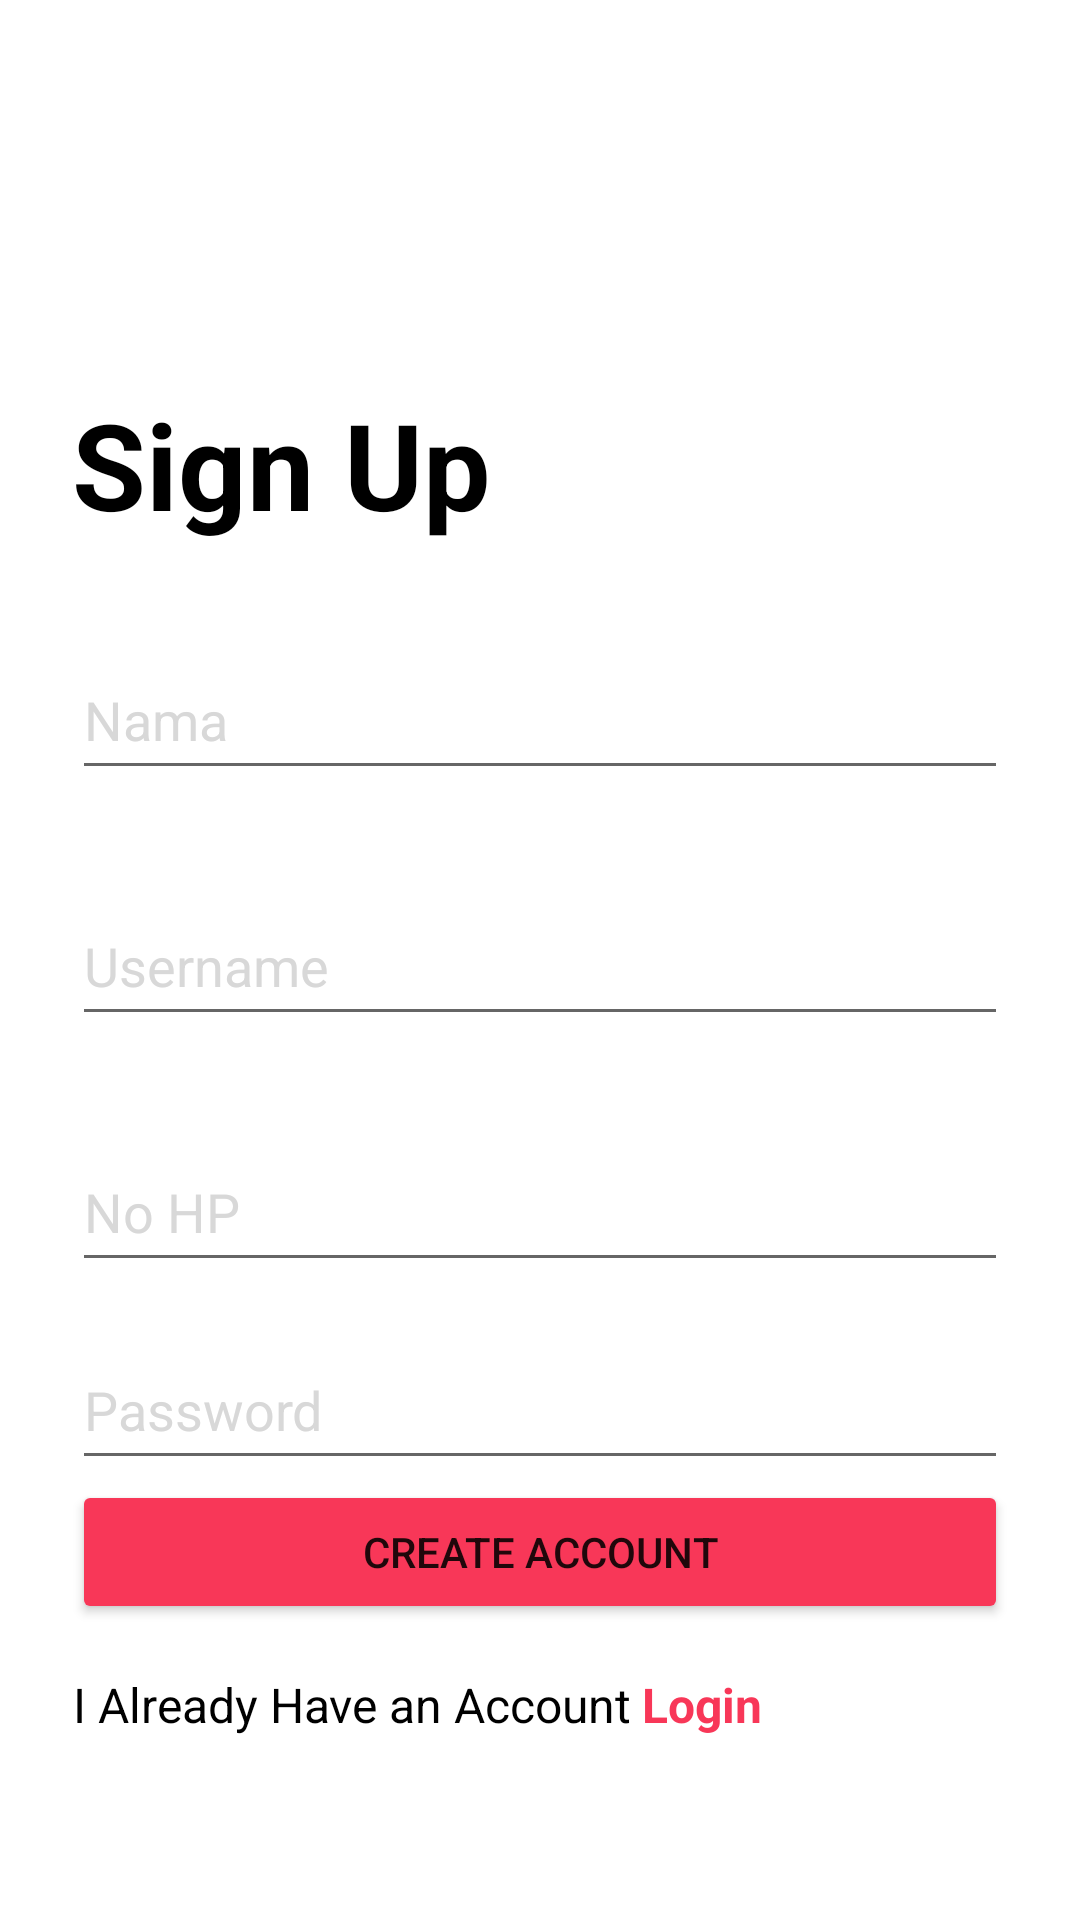

This screen was rendered from an Android layout file. Write that file and the resources it references.
<!-- AndroidManifest.xml: application theme Theme.Tickets -->
<!-- res/layout/activity_register.xml -->
<?xml version="1.0" encoding="utf-8"?>
<androidx.constraintlayout.widget.ConstraintLayout xmlns:android="http://schemas.android.com/apk/res/android"
    xmlns:app="http://schemas.android.com/apk/res-auto"
    xmlns:tools="http://schemas.android.com/tools"
    android:id="@+id/main"
    android:layout_width="match_parent"
    android:layout_height="match_parent"
    tools:context=".RegisterActivity">
    <ScrollView
        android:layout_width="match_parent"
        android:layout_height="match_parent">


        <LinearLayout
            android:layout_width="match_parent"
            android:layout_height="wrap_content"
            android:orientation="vertical"
            android:paddingHorizontal="24dp">
            <TextView
                android:id="@+id/textView"
                android:layout_width="wrap_content"
                android:layout_height="wrap_content"
                android:layout_marginTop="128dp"
                android:layout_marginBottom="0dp"
                android:text="Sign Up"
                android:textColor="@color/black"
                android:textSize="40sp"
                android:textStyle="bold"
                />


            <EditText
                android:id="@+id/signUpName"
                android:layout_width="match_parent"
                android:layout_height="50dp"
                android:layout_marginTop="32dp"
                android:ems="10"
                android:textColorHint="@color/gray_100"
                android:hint="Nama"
                android:inputType="text" />
            <EditText
                android:id="@+id/signupUsername"
                android:layout_width="match_parent"
                android:layout_height="50dp"
                android:layout_marginTop="32dp"
                android:ems="10"
                android:textColorHint="@color/gray_100"
                android:hint="Username"
                android:inputType="text" />
            <EditText
                android:id="@+id/signUpHp"
                android:layout_width="match_parent"
                android:layout_height="50dp"
                android:layout_marginTop="32dp"
                android:ems="10"
                android:textColorHint="@color/gray_100"
                android:hint="No HP"
                android:inputType="phone" />
            <EditText
                android:id="@+id/editTextpassword"
                android:layout_width="match_parent"
                android:layout_height="50dp"
                android:textColorHint="@color/gray_100"
                android:hint="Password"
                android:layout_marginTop="16dp"
                android:ems="10"
                android:inputType="textPassword" />

            <Button
                android:id="@+id/loginButton"
                android:layout_width="match_parent"
                android:layout_height="wrap_content"
                android:text="Create Account"
                app:backgroundTint="@color/pink"
                />
            <LinearLayout
                android:layout_width="match_parent"
                android:layout_height="wrap_content"
                android:orientation="horizontal"

                >

                <TextView
                    android:id="@+id/textViewSignIn"
                    android:layout_width="wrap_content"
                    android:layout_height="wrap_content"
                    android:layout_marginTop="16dp"
                    android:layout_marginBottom="0dp"
                    android:text="I Already Have an Account"
                    android:textAlignment="center"
                    android:textColor="@color/black"
                    android:textSize="16sp"
                    android:textStyle="" />

                <TextView
                    android:id="@+id/textViewSignInButton"
                    android:layout_width="wrap_content"
                    android:layout_height="wrap_content"
                    android:layout_marginTop="16dp"
                    android:layout_marginLeft="4dp"
                    android:layout_marginBottom="0dp"
                    android:text="Login"
                    android:textColor="@color/pink"
                    android:textSize="16sp"
                    android:textStyle="bold"
                    android:textAlignment="center"
                    />
            </LinearLayout>

        </LinearLayout>
    </ScrollView>
</androidx.constraintlayout.widget.ConstraintLayout>
<!-- resources referenced by this layout -->
<resources>
  <color name="black">#000000</color>
  <color name="gray_100">#D8D8D8</color>
  <color name="pink">#F83758</color>
  <style name="Theme.Tickets" parent="Theme.MaterialComponents.DayNight.DarkActionBar">
          
          <item name="colorPrimary">@color/purple_500</item>
          <item name="colorPrimaryVariant">@color/purple_700</item>
          <item name="colorOnPrimary">@color/white</item>
          
          <item name="colorSecondary">@color/teal_200</item>
          <item name="colorSecondaryVariant">@color/teal_700</item>
          <item name="colorOnSecondary">@color/black</item>
          
          <item name="android:statusBarColor">?attr/colorPrimaryVariant</item>
          
      </style>
  <color name="purple_500">#FF6200EE</color>
  <color name="purple_700">#FF3700B3</color>
  <color name="white">#FFFFFFFF</color>
  <color name="teal_200">#FF03DAC5</color>
  <color name="teal_700">#FF018786</color>
</resources>
